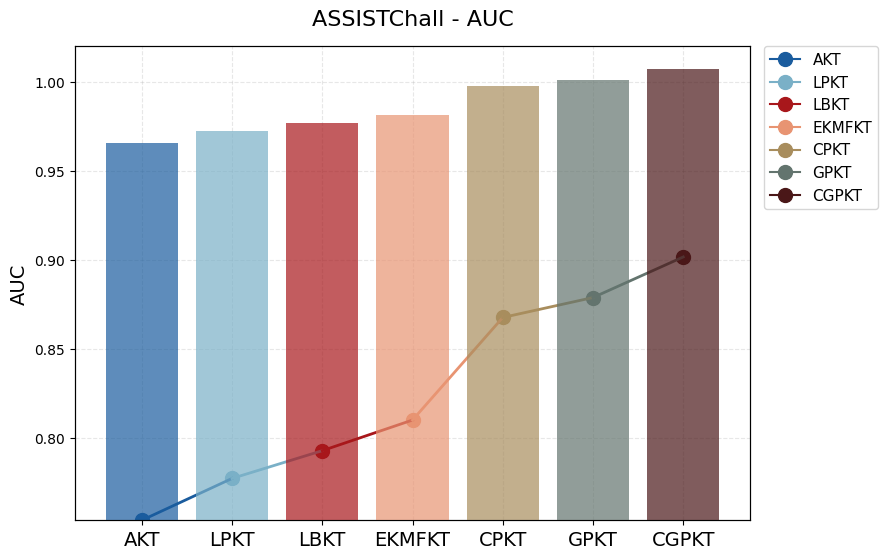
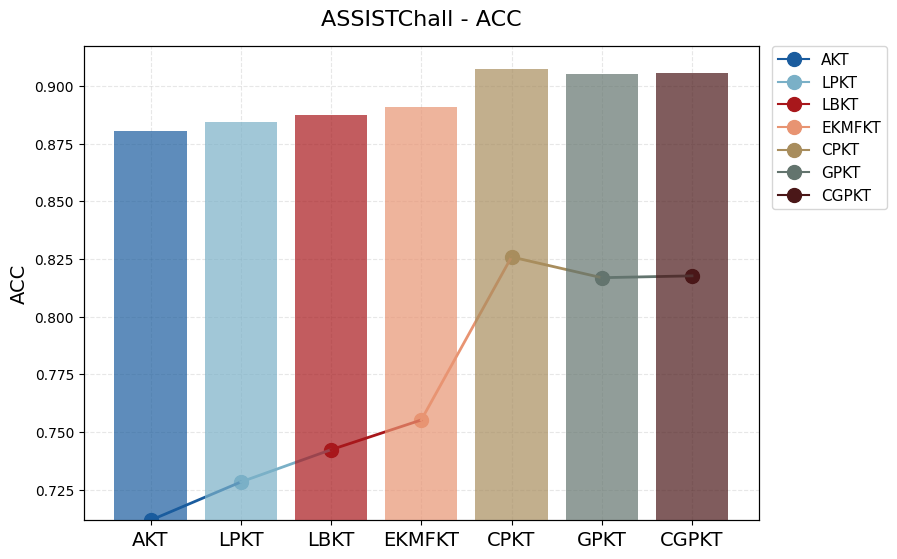
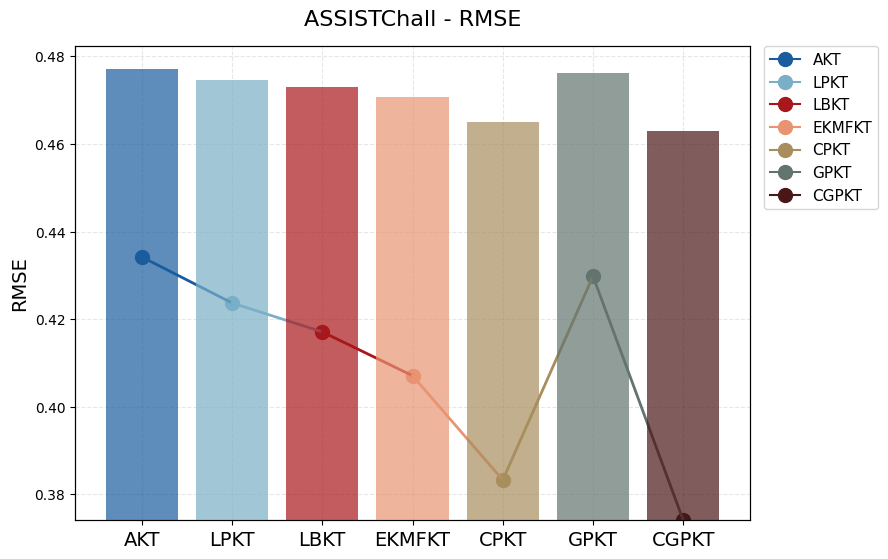
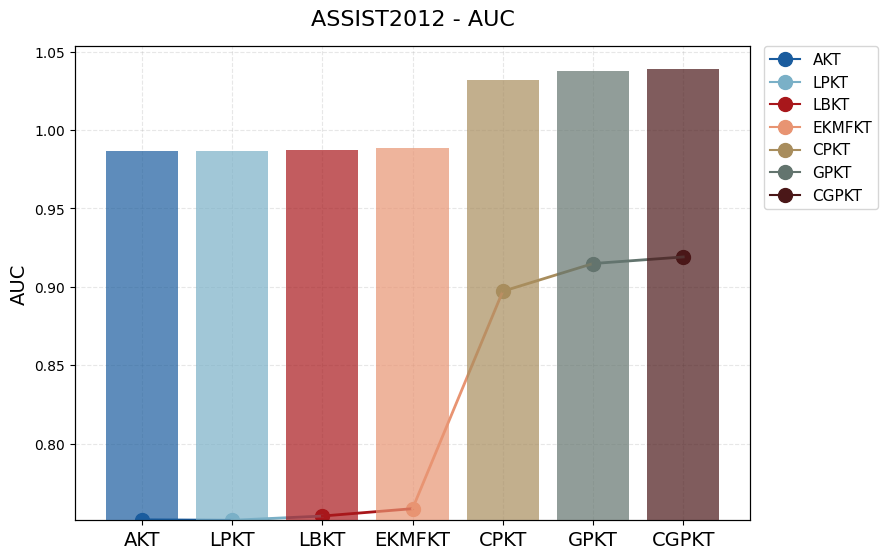
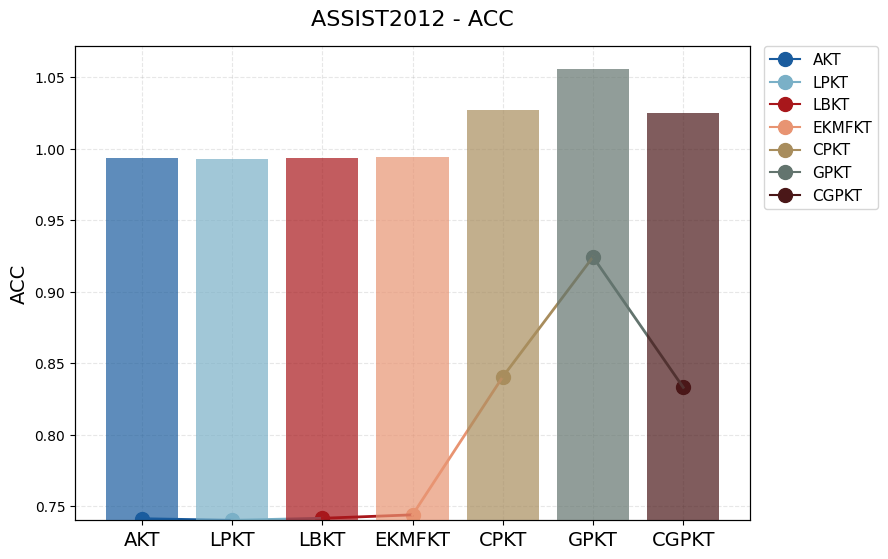
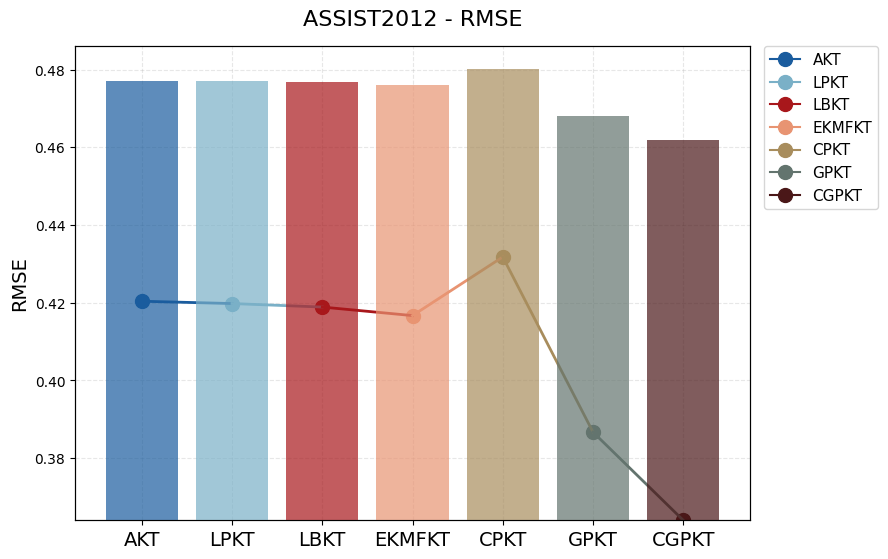
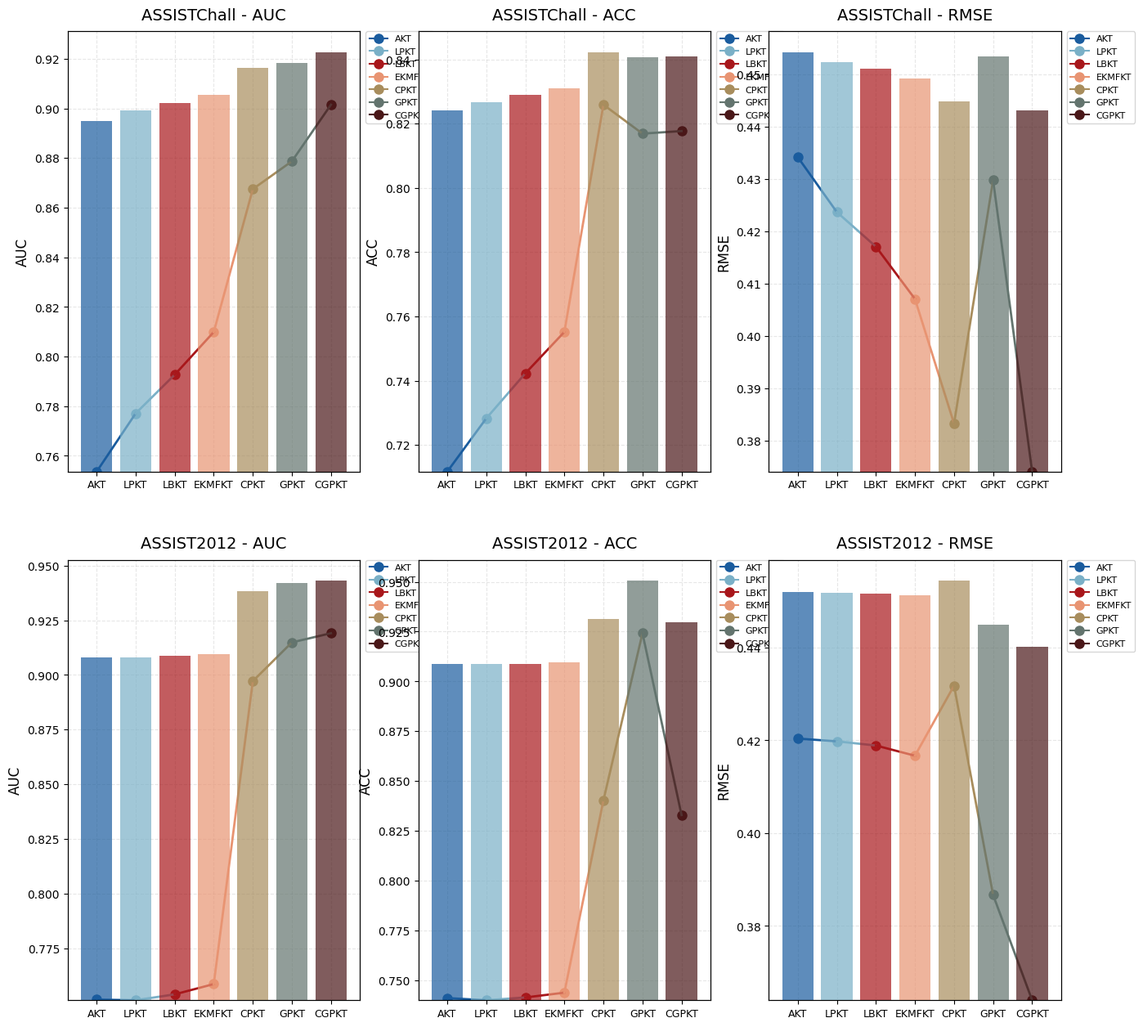

Generate these figures, in order, with matplotlib:
import matplotlib.pyplot as plt
import numpy as np
import os
import matplotlib

# 保持Agg后端以减少警告，但不完全消除
matplotlib.use('Agg')

def plot_model_comparisons():
    # 确保输出目录存在
    output_dir = 'model_comparison_plots'
    os.makedirs(output_dir, exist_ok=True)
    
    # 设置中文字体和全局样式
    plt.rcParams['font.sans-serif'] = ['Times New Roman']
    plt.rcParams['axes.unicode_minus'] = False
    plt.rcParams['axes.grid'] = True
    plt.rcParams['grid.alpha'] = 0.3
    plt.rcParams['grid.linestyle'] = '--'
    plt.rcParams['figure.facecolor'] = 'white'
    plt.rcParams['legend.fontsize'] = 12 # 设置全局图例字号
    
    # 第一组数据 (ASSISTChall)
    models1 = ['AKT', 'LPKT', 'LBKT', 'EKMFKT', 'CPKT', 'GPKT', 'CGPKT']
    auc_scores1 = [0.7536, 0.7771, 0.7927, 0.8099, 0.8675, 0.8787, 0.9015]
    acc_scores1 = [0.7117, 0.7283, 0.7423, 0.7552, 0.8259, 0.8169, 0.8177]
    rmse_scores1 = [0.4342, 0.4237, 0.4171, 0.4071, 0.3833, 0.4298, 0.3741]
    
    # 第二组数据 (ASSIST2012)
    models2 = ['AKT', 'LPKT', 'LBKT', 'EKMFKT', 'CPKT', 'GPKT', 'CGPKT']
    auc_scores2 = [0.7515, 0.7512, 0.7539, 0.7586, 0.8972, 0.9149, 0.9191]
    acc_scores2 = [0.7412, 0.7401, 0.7415, 0.7439, 0.8404, 0.9242, 0.8330]
    rmse_scores2 = [0.4204, 0.4198, 0.4189, 0.4167, 0.4318, 0.3867, 0.3640]
    
    # 准备数据
    metrics = [
        ('AUC', auc_scores1, auc_scores2),
        ('ACC', acc_scores1, acc_scores2),
        ('RMSE', rmse_scores1, rmse_scores2)
    ]
    
    datasets = ['ASSISTChall', 'ASSIST2012']
    # colors = ['#2878B5', '#9AC9DB', '#C82423', '#F8AC8C', '#C1A570', '#7A8C85', '#5C2223']
    # colors = ['#1A5C9E', '#7AB0C7', '#A8171B', '#E89472', '#A88D5D', '#63746E', '#4A1718']
    # 原色调用于柱状图
    colors = ['#1A5C9E', '#7AB0C7', '#A8171B', '#E89472', '#A88D5D', '#63746E', '#4A1718']
    # 更深的色调用于折线图
    line_colors = ['#14477A', '#5C8EA1', '#7D1013', '#BA6D52', '#806A45', '#4B5851', '#361011']

    # 创建六个独立的图形，每个对应一个指标和数据集组合
    for dataset_idx in range(2):
        for metric_idx in range(3):
            dataset = datasets[dataset_idx]
            metric_name, scores1, scores2 = metrics[metric_idx]
            scores = scores1 if dataset_idx == 0 else scores2
            models = models1 if dataset_idx == 0 else models2
            
            # 为每个子图创建一个新的图形
            plt.figure(figsize=(10, 6))
            
            # 创建主坐标轴
            ax = plt.gca()
            
            # 为每个模型绘制不同颜色的线和标记
            for i, model in enumerate(models):
                ax.plot([i], [scores[i]], marker='o', markersize=10, 
                       color=colors[i], label=model)
                
                # 连接所有点
                if i > 0:
                    ax.plot([i-1, i], [scores[i-1], scores[i]], 
                           color=colors[i-1], linewidth=2)
            
            # 设置轴标签和标题
            ax.set_xticks(range(len(models)))
            ax.set_xticklabels(models, fontsize=14)  # 保持水平显示
            ax.set_title(f'{dataset} - {metric_name}', fontsize=16, pad=15)
            ax.grid(True, linestyle='--', alpha=0.3)
            
            # 动态调整Y轴范围，为图例腾出空间
            ymin = min(scores)
            ymax = max(scores)
            yrange = ymax - ymin
            if metric_name == 'RMSE':
                top_space = 0.8 # RMSE 预留40%空间
            else:
                top_space = 0.8  # 其他指标预留20%空间
            ax.set_ylim(ymin, ymax + yrange * top_space)
            
            # 设置Y轴标签
            ax.set_ylabel(metric_name, fontsize=14)
            
            # 添加直方图效果 - 增加透明度
            # 创建一个共享x轴的新轴(透明背景)
            ax2 = ax.twinx()
            ax2.set_yticks([])  # 隐藏右侧y轴
            
            # 绘制条形图，增加透明度，在折线图下方显示
            bars = ax2.bar(range(len(models)), scores, alpha=0.7, color=colors[:len(models)], zorder=1)
            
            # 设置背景颜色
            ax.set_facecolor('white')
            
            # 图例放在图外右侧，竖直一列
            ax.legend(loc='upper left', bbox_to_anchor=(1.02, 1), borderaxespad=0., ncol=1, fontsize=11, framealpha=0.8)
            
            plt.subplots_adjust(top=0.90, right=0.80)
            filename = f'{dataset}_{metric_name}.png'
            filepath = os.path.join(output_dir, filename)
            plt.savefig(filepath, dpi=300)
            print(f"保存图片: {filepath}")
            plt.close()
    
    # 另外创建一个包含所有子图的组合图
    fig = plt.figure(figsize=(18, 15))
    
    # 依次创建6个子图
    for idx, (dataset_idx, metric_idx) in enumerate([(i, j) for i in range(2) for j in range(3)]):
        dataset = datasets[dataset_idx]
        metric_name, scores1, scores2 = metrics[metric_idx]
        scores = scores1 if dataset_idx == 0 else scores2
        models = models1 if dataset_idx == 0 else models2
        
        # 创建当前子图
        ax = plt.subplot(2, 3, idx + 1)
        
        # 为每个模型绘制不同颜色的线和标记
        for i, model in enumerate(models):
            ax.plot([i], [scores[i]], marker='o', markersize=8, 
                   color=colors[i], label=model)
            
            # 连接所有点
            if i > 0:
                ax.plot([i-1, i], [scores[i-1], scores[i]], 
                       color=colors[i-1], linewidth=2)
        
        # 设置轴标签和标题
        ax.set_xticks(range(len(models)))
        ax.set_xticklabels(models, fontsize=9)  # 保持水平显示
        ax.set_title(f'{dataset} - {metric_name}', fontsize=14, pad=10)
        ax.grid(True, linestyle='--', alpha=0.3)
        
        # 动态调整Y轴范围，为图例腾出空间
        ymin = min(scores)
        ymax = max(scores)
        yrange = ymax - ymin
        if metric_name == 'RMSE':
            top_space = 0.4  # RMSE 预留40%空间
        else:
            top_space = 0.2  # 其他指标预留20%空间
        ax.set_ylim(ymin, ymax + yrange * top_space)
        
        # 设置左侧Y轴标签
        ax.set_ylabel(metric_name, fontsize=12)
        
        # 添加直方图效果 - 增加透明度
        # 创建一个共享x轴的新轴(透明背景)
        ax2 = ax.twinx()
        ax2.set_yticks([])  # 隐藏右侧y轴
        
        # 绘制条形图，增加透明度，在折线图下方显示
        bars = ax2.bar(range(len(models)), scores, alpha=0.7, color=colors[:len(models)], zorder=1)
        
        # 设置背景颜色
        ax.set_facecolor('white')
        
        # 图例放在图外右侧，竖直一列
        ax.legend(loc='upper left', bbox_to_anchor=(1.02, 1), borderaxespad=0., ncol=1, fontsize=8, framealpha=0.8)
    
    plt.subplots_adjust(top=0.90, right=0.80)
    combined_filepath = os.path.join(output_dir, 'model_comparisons_combined.png')
    plt.savefig(combined_filepath, dpi=300)
    print(f"保存组合图片: {combined_filepath}")
    
    # 关闭图形
    plt.close()

if __name__ == "__main__":
    plot_model_comparisons() 
